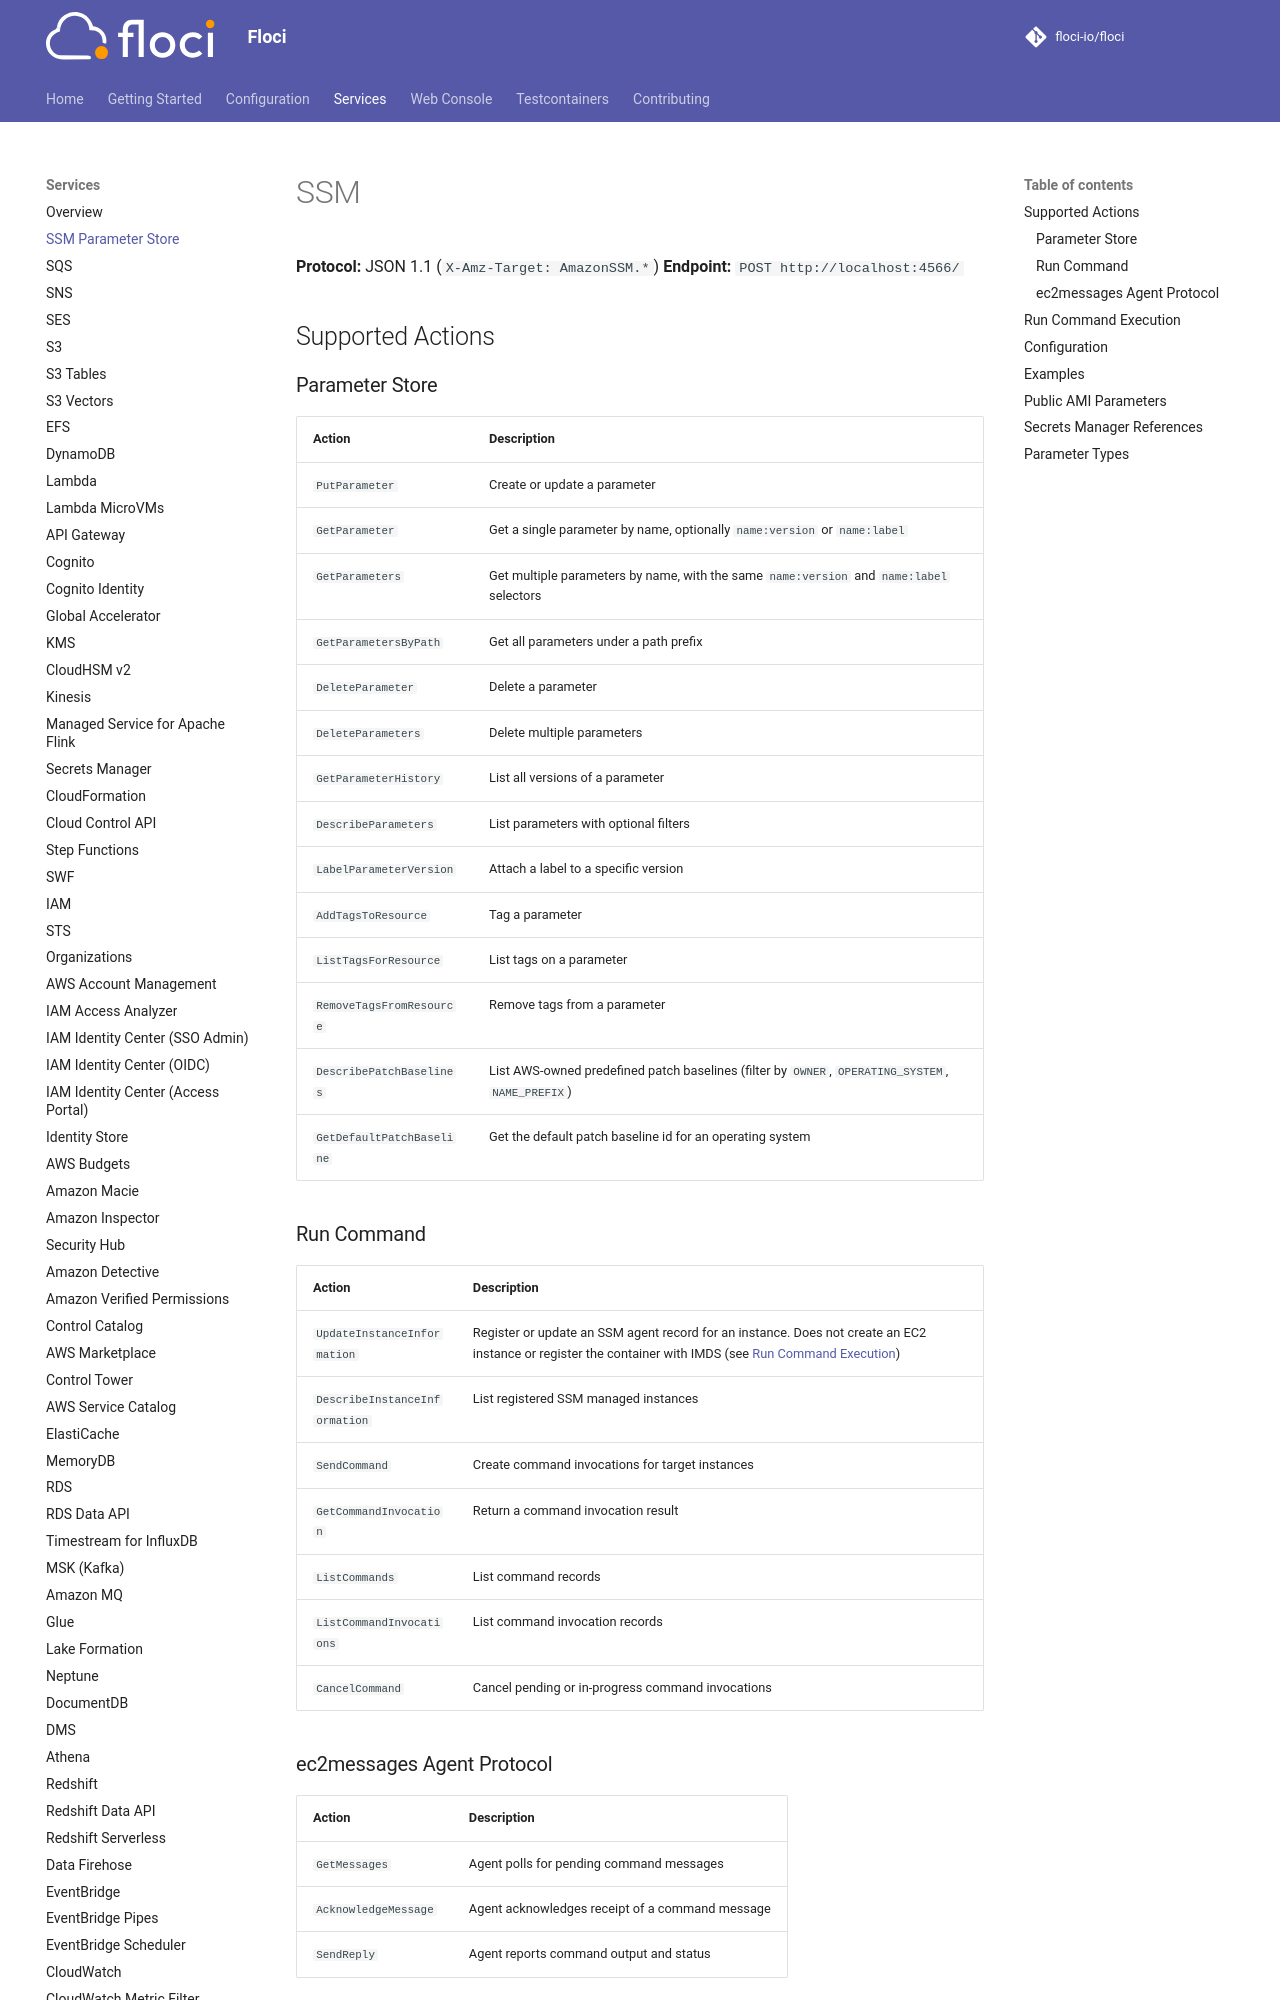

repository: ocelhq/floci · page: services/ssm/index.html · generator: mkdocs

# SSM

**Protocol:** JSON 1.1 (`X-Amz-Target: AmazonSSM.*`)
**Endpoint:** `POST http://localhost:4566/`

## Supported Actions

### Parameter Store

| Action | Description |
|---|---|
| `PutParameter` | Create or update a parameter |
| `GetParameter` | Get a single parameter by name, optionally `name:version` or `name:label` |
| `GetParameters` | Get multiple parameters by name, with the same `name:version` and `name:label` selectors |
| `GetParametersByPath` | Get all parameters under a path prefix |
| `DeleteParameter` | Delete a parameter |
| `DeleteParameters` | Delete multiple parameters |
| `GetParameterHistory` | List all versions of a parameter |
| `DescribeParameters` | List parameters with optional filters |
| `LabelParameterVersion` | Attach a label to a specific version |
| `AddTagsToResource` | Tag a parameter |
| `ListTagsForResource` | List tags on a parameter |
| `RemoveTagsFromResource` | Remove tags from a parameter |
| `DescribePatchBaselines` | List AWS-owned predefined patch baselines (filter by `OWNER`, `OPERATING_SYSTEM`, `NAME_PREFIX`) |
| `GetDefaultPatchBaseline` | Get the default patch baseline id for an operating system |

### Run Command

| Action | Description |
|---|---|
| `UpdateInstanceInformation` | Register or update an SSM agent record for an instance. Does not create an EC2 instance or register the container with IMDS (see [Run Command Execution](#run-command-execution)) |
| `DescribeInstanceInformation` | List registered SSM managed instances |
| `SendCommand` | Create command invocations for target instances |
| `GetCommandInvocation` | Return a command invocation result |
| `ListCommands` | List command records |
| `ListCommandInvocations` | List command invocation records |
| `CancelCommand` | Cancel pending or in-progress command invocations |

### ec2messages Agent Protocol

| Action | Description |
|---|---|
| `GetMessages` | Agent polls for pending command messages |
| `AcknowledgeMessage` | Agent acknowledges receipt of a command message |
| `SendReply` | Agent reports command output and status |
